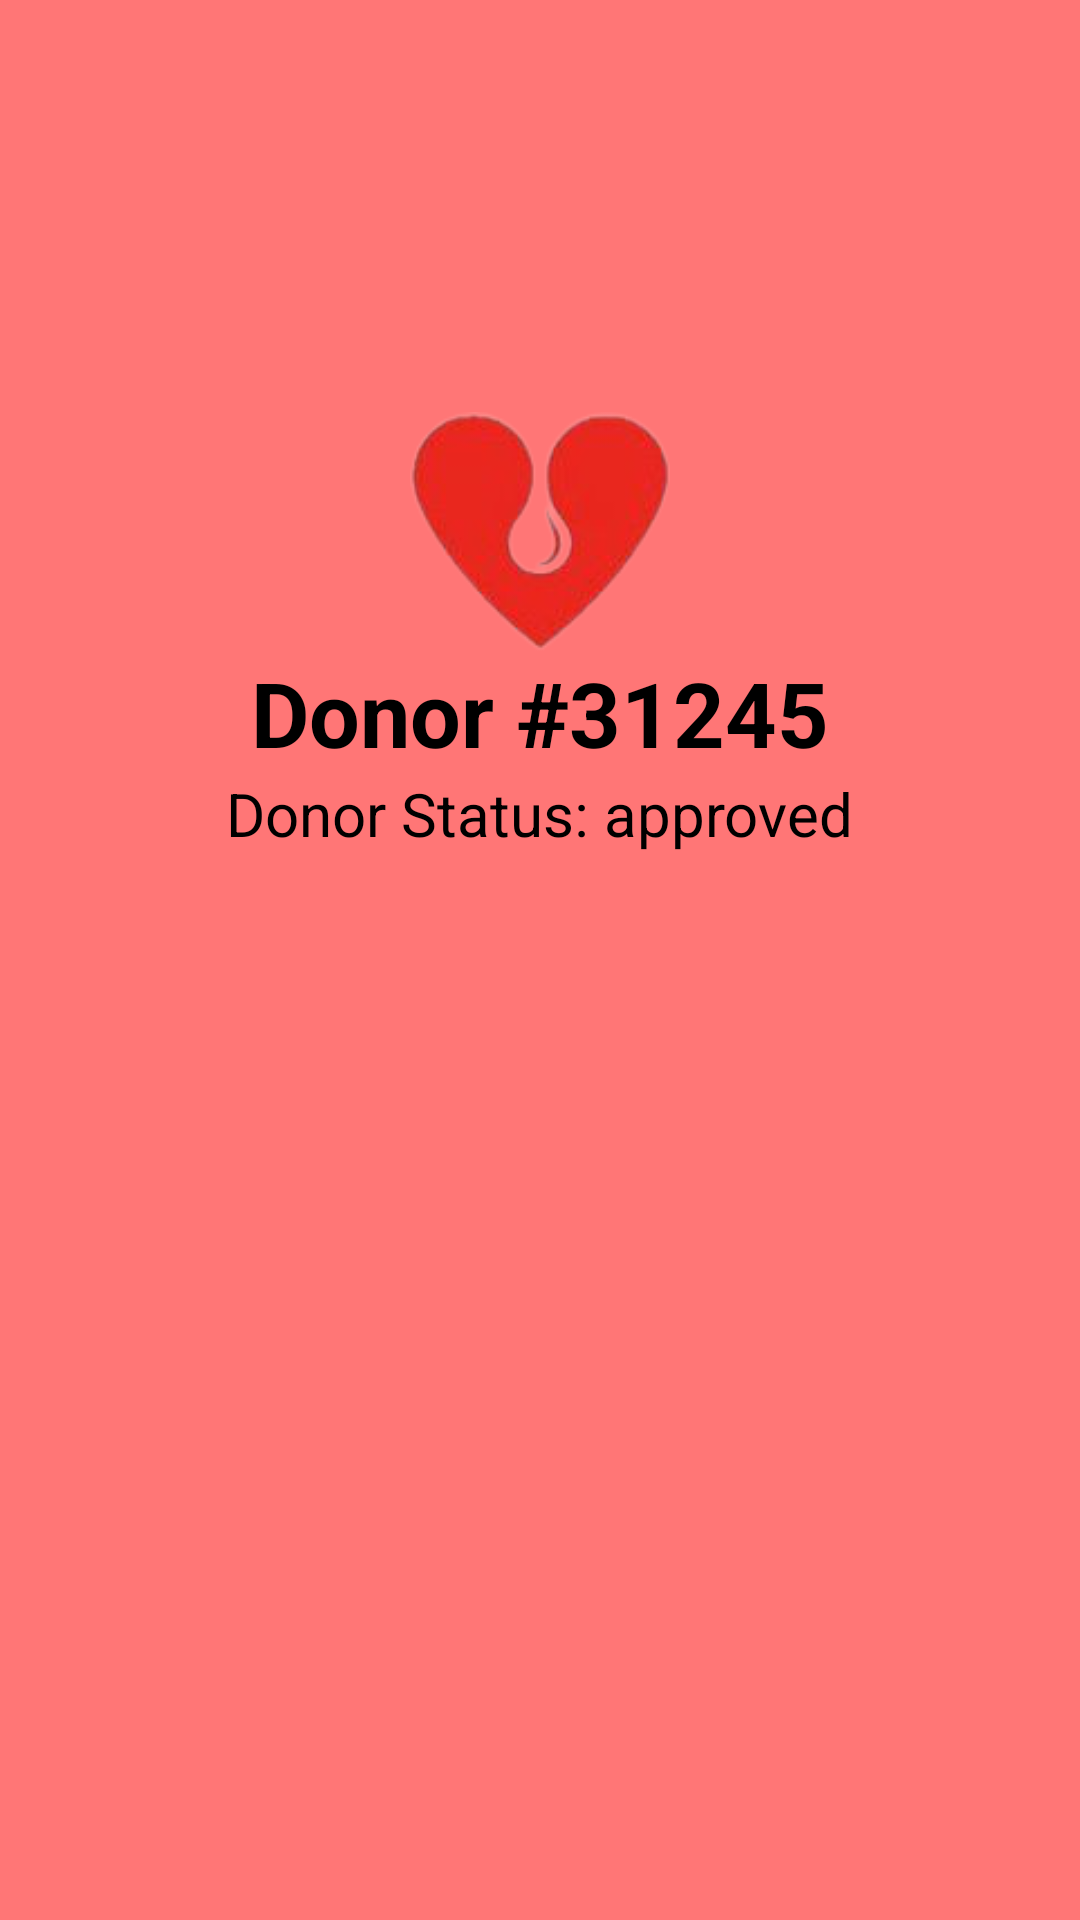

Reconstruct the res/layout file that produces this screen, plus the resources it refers to.
<!-- AndroidManifest.xml: application theme Theme.Hackathon -->
<!-- res/layout/headerfile.xml -->
<?xml version="1.0" encoding="utf-8"?>
<androidx.constraintlayout.widget.ConstraintLayout xmlns:android="http://schemas.android.com/apk/res/android"
    xmlns:app="http://schemas.android.com/apk/res-auto"
    android:layout_width="match_parent"
    android:layout_height="wrap_content"

    android:background="#FF7676"
    android:gravity="center">

        <LinearLayout
            android:layout_width="match_parent"
            android:layout_height="210dp"
            android:gravity="center"
            android:orientation="vertical"
            app:layout_constraintLeft_toLeftOf="parent"
            app:layout_constraintRight_toRightOf="parent"
            app:layout_constraintTop_toTopOf="@id/guideline3">

                <ImageView
                    android:layout_width="wrap_content"
                    android:layout_height="80dp"
                    android:layout_marginTop="20dp"
                    android:src="@drawable/logo" />

                <TextView
                    android:layout_width="wrap_content"
                    android:layout_height="wrap_content"
                    android:text="Donor #31245"
                    android:textSize="30dp"
                    android:textStyle="bold"
                    android:textColor="@color/black"/>

                <TextView
                    android:layout_width="wrap_content"
                    android:layout_height="wrap_content"
                    android:text="Donor Status: approved"
                    android:textSize="20dp"
                    android:textColor="@color/black"/>
        </LinearLayout>

        <androidx.constraintlayout.widget.Guideline
            android:id="@+id/guideline3"
            android:layout_width="wrap_content"
            android:layout_height="wrap_content"
            android:orientation="horizontal"
            app:layout_constraintGuide_percent="0.15" />


</androidx.constraintlayout.widget.ConstraintLayout>
<!-- resources referenced by this layout -->
<resources>
  <color name="black">#FF000000</color>
  <!-- drawable logo: png bitmap (drawable, 17417 bytes) -->
  <style name="Theme.Hackathon" parent="Base.Theme.Hackathon" />]
  <style name="Base.Theme.Hackathon" parent="Theme.Material3.DayNight.NoActionBar">
          
          \
          <item name="android:statusBarColor">
              #F44545
          </item>
      </style>
</resources>
